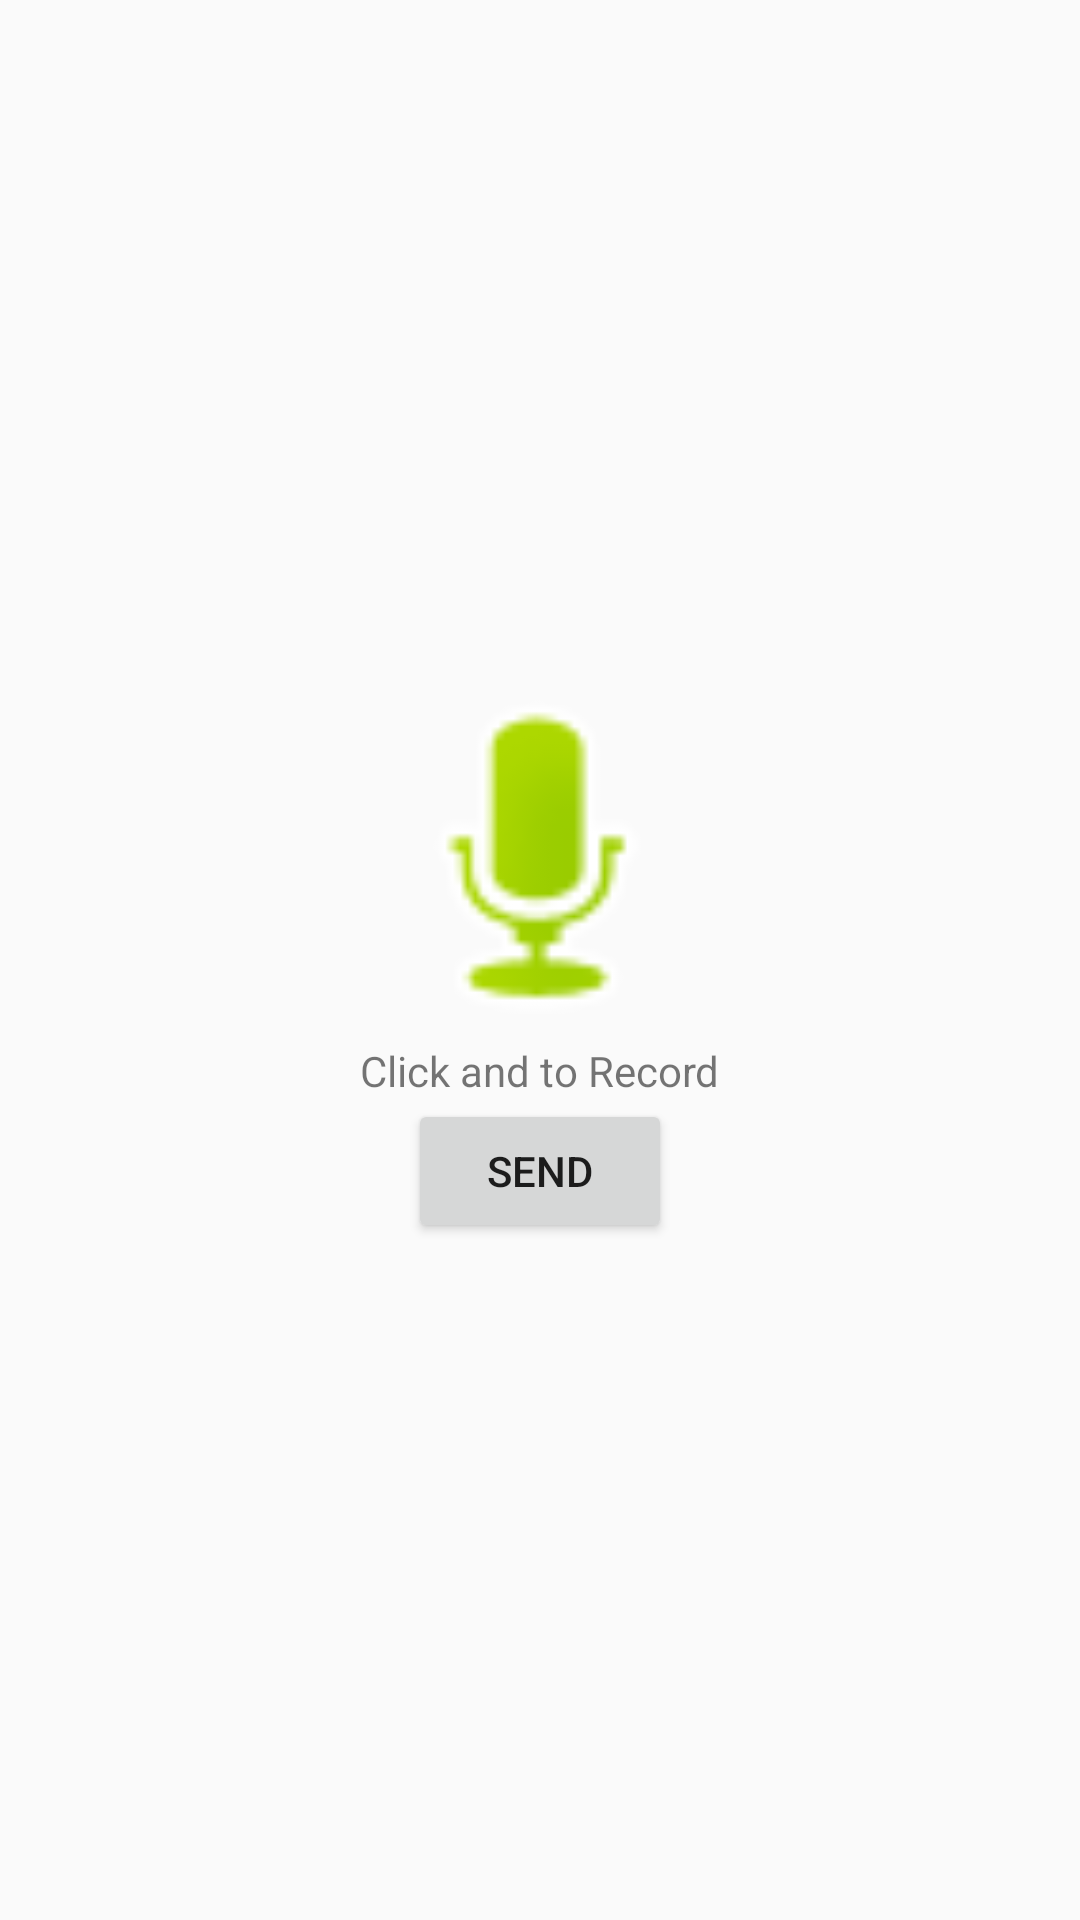

Here is an Android app screen rendered from its layout file. Give the layout XML and the strings, colors and styles it references.
<!-- AndroidManifest.xml: application theme AppTheme -->
<!-- res/layout/activity_voicealert.xml -->
<?xml version="1.0" encoding="utf-8"?>
<LinearLayout xmlns:android="http://schemas.android.com/apk/res/android"
              xmlns:app="http://schemas.android.com/apk/res-auto"
              android:orientation="vertical"
              android:layout_width="match_parent"
              android:layout_height="match_parent"
              android:layout_gravity="center"
              android:gravity="center"
              android:weightSum="1">

    <ImageView
        android:id="@+id/imageView2"
        android:layout_width="match_parent"
        android:layout_height="wrap_content"
        app:srcCompat="@android:drawable/presence_audio_online"
        android:layout_weight="0.19"/>

    <TextView
        android:layout_width="wrap_content"
        android:layout_height="wrap_content"
        android:layout_gravity="center"
        android:text="Click and to Record"/>

    <Button
        android:layout_width="wrap_content"
        android:layout_height="wrap_content"
        android:layout_gravity="center"
        android:text="SEND"/>
</LinearLayout>
<!-- resources referenced by this layout -->
<resources>
  <style name="AppTheme" parent="Theme.AppCompat.Light.NoActionBar">
          
          <item name="colorPrimary">@color/colorPrimary</item>
          <item name="colorPrimaryDark">@color/colorPrimaryDark</item>
          <item name="colorAccent">@color/colorAccent</item>
      </style>
  <!-- not gathered from this repository: default colours our renderer supplied (Android Studio template values) -->
  <color name="colorPrimary">#FF6200EE</color>
  <color name="colorPrimaryDark">#FF3700B3</color>
  <color name="colorAccent">#FF03DAC5</color>
</resources>
